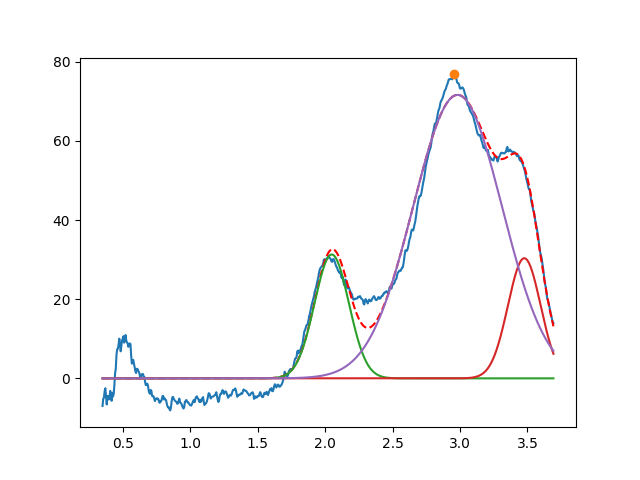

Data behind this chart, as committed beside it:
2.048959082858187841e+00, 3.129355599183679715e+01, 2.999999999999999334e-01, 9.999999999999998890e-01
3.476580571708870249e+00, 3.034451115932821708e+01, 2.856880730719149053e-01, 9.999999999999998890e-01
2.981888655690071666e+00, 7.161673393778970365e+01, 7.749821298673458259e-01, 9.999999999999042988e-01
